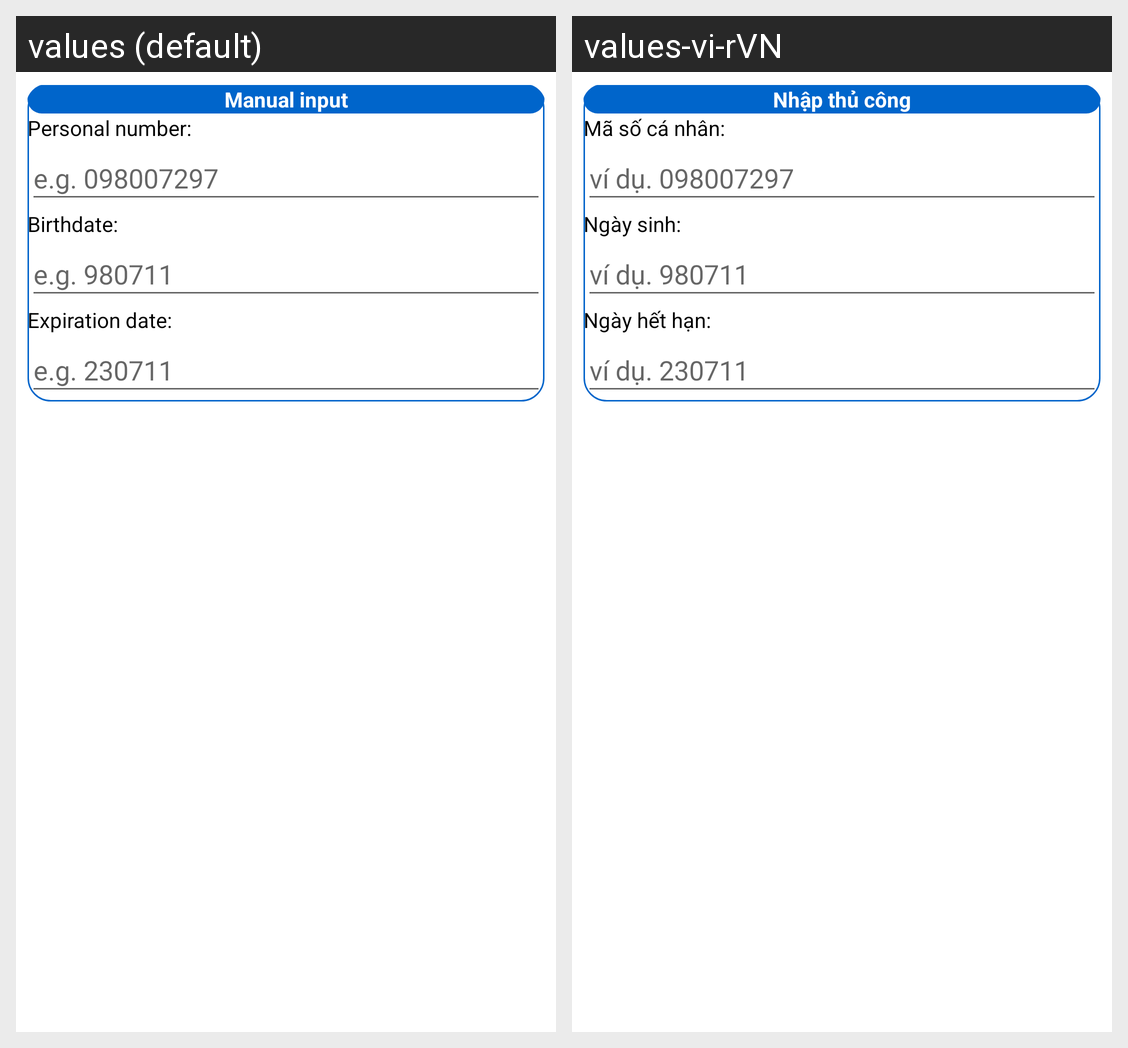

Here is an Android app screen in its default locale and in the app's own translations. Write out the translated-string differences for the strings that appear on this screen.
Android screen res/layout/dialog_explain.xml rendered under 2 locales, left to right: values (default), values-vi-rVN. Device: Nexus 5 (rendered at 1080×1920; each locale shown at half size, 540×960, under a caption strip naming it); theme Theme.ReaderCCCD.
Strings drawn on this screen, with the default value and each locale's value (text and hints the layout hard-codes, and strings that could not be matched under every locale, appear in the picture but are not listed):

manual_input
  values: Manual input
  values-vi-rVN: Nhập thủ công

personal_number
  values: Personal number:
  values-vi-rVN: Mã số cá nhân:

e_g_098007297
  values: e.g. 098007297
  values-vi-rVN: ví dụ. 098007297

birthdate
  values: Birthdate:
  values-vi-rVN: Ngày sinh:

e_g_980711
  values: e.g. 980711
  values-vi-rVN: ví dụ. 980711

expiration_date
  values: Expiration date:
  values-vi-rVN: Ngày hết hạn:

e_g_230711
  values: e.g. 230711
  values-vi-rVN: ví dụ. 230711
